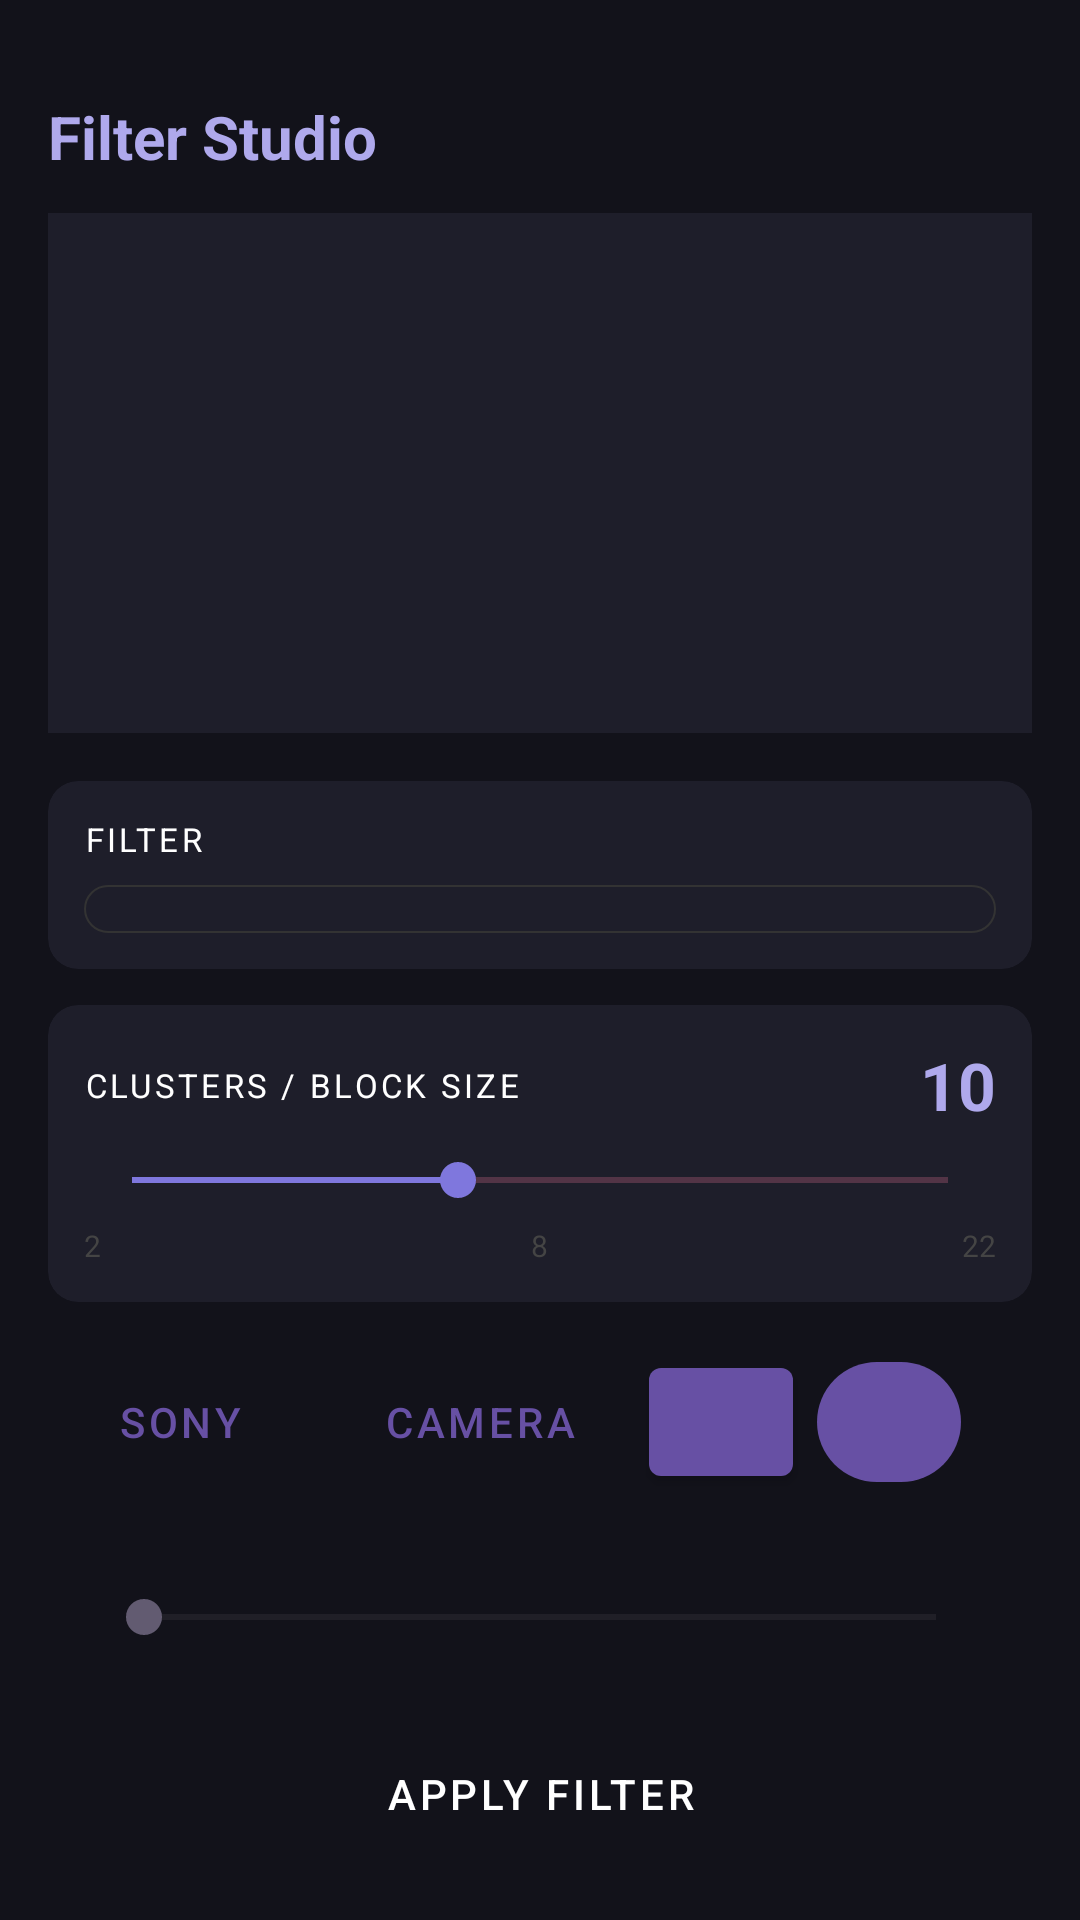

Here is an Android app screen rendered from its layout file. Give the layout XML and the strings, colors and styles it references.
<!-- AndroidManifest.xml: application theme Theme.Sony_camera_link_test -->
<!-- res/layout/ui_redesign.xml -->
<?xml version="1.0" encoding="utf-8"?>
<ScrollView
    xmlns:android="http://schemas.android.com/apk/res/android"
    xmlns:app="http://schemas.android.com/apk/res-auto"
    android:layout_width="match_parent"
    android:layout_height="match_parent"
    android:background="@color/main_background"
    android:fillViewport="true">

    <LinearLayout
        android:layout_width="match_parent"
        android:layout_height="wrap_content"
        android:orientation="vertical"
        android:padding="16dp">

        
        <TextView
            android:layout_marginTop="16dp"
            android:layout_width="wrap_content"
            android:layout_height="wrap_content"
            android:text="Filter Studio"
            android:textColor="@color/text_blue"
            android:textSize="20sp"
            android:textStyle="bold"
            android:layout_marginBottom="12dp" />

        
        

        
        <ImageView
            android:id="@+id/image_view"
            android:layout_width="match_parent"
            android:layout_height="0dp"
            android:layout_weight="1"
            android:adjustViewBounds="true"
            android:scaleType="fitCenter"
            android:src="@drawable/test_image"
            android:background="@color/card_background"
            android:contentDescription="@string/my_image_description"
            android:layout_marginBottom="16dp" />


        
        <androidx.cardview.widget.CardView
            android:layout_width="match_parent"
            android:layout_height="wrap_content"
            app:cardBackgroundColor="@color/card_background"
            app:cardCornerRadius="10dp"
            app:cardElevation="0dp"
            android:layout_marginBottom="12dp">

            <LinearLayout
                android:layout_width="match_parent"
                android:layout_height="wrap_content"
                android:orientation="vertical"
                android:padding="12dp"
                android:minHeight="48dp"
                >

                <TextView
                    android:layout_width="wrap_content"
                    android:layout_height="wrap_content"
                    android:text="FILTER"
                    android:textColor="@color/white"
                    android:textSize="11sp"
                    android:letterSpacing="0.1"
                    android:layout_marginBottom="8dp" />

                
                <Spinner
                    android:id="@+id/filter_spinner"
                    android:layout_width="match_parent"
                    android:layout_height="wrap_content"
                    android:background="@drawable/spinner_bg"
                    android:paddingStart="10dp"
                    android:paddingEnd="10dp"
                    android:paddingTop="8dp"
                    android:paddingBottom="8dp"
                    android:popupBackground="@color/card_background" />

            </LinearLayout>
        </androidx.cardview.widget.CardView>

        
        <androidx.cardview.widget.CardView
            android:layout_width="match_parent"
            android:layout_height="wrap_content"
            app:cardBackgroundColor="@color/card_background"
            app:cardCornerRadius="10dp"
            app:cardElevation="0dp"
            android:layout_marginBottom="16dp">

            <LinearLayout
                android:layout_width="match_parent"
                android:layout_height="wrap_content"
                android:orientation="vertical"
                android:padding="12dp">

                
                <RelativeLayout
                    android:layout_width="match_parent"
                    android:layout_height="wrap_content"
                    android:layout_marginBottom="8dp">

                    <TextView
                        android:id="@+id/label_clusters_block_size"
                        android:layout_width="wrap_content"
                        android:layout_height="wrap_content"
                        android:text="CLUSTERS / BLOCK SIZE"
                        android:textColor="@color/white"
                        android:textSize="11sp"
                        android:letterSpacing="0.1"
                        android:layout_centerVertical="true" />

                    
                    <TextView
                        android:id="@+id/seek_value_label"
                        android:layout_width="wrap_content"
                        android:layout_height="wrap_content"
                        android:text="10"
                        android:textColor="@color/text_blue"
                        android:textSize="22sp"
                        android:textStyle="bold"
                        android:layout_alignParentEnd="true" />

                </RelativeLayout>

                
                <SeekBar
                    android:id="@+id/seekBarFilterStrength"
                    android:layout_width="match_parent"
                    android:layout_height="wrap_content"
                    android:min="2"
                    android:max="22"
                    android:progress="10"
                    android:progressTint="@color/dark_purple"
                    android:thumbTint="@color/dark_purple"
                    android:progressBackgroundTint="@color/light_red"
                    android:layout_marginBottom="6dp" />

                
                <RelativeLayout
                    android:layout_width="match_parent"
                    android:layout_height="wrap_content">

                    <TextView
                        android:id="@+id/seek_bar_tick_start"
                        android:layout_width="wrap_content"
                        android:layout_height="wrap_content"
                        android:text="2"
                        android:textColor="@color/text_light_grey"
                        android:textSize="10sp"
                        android:layout_alignParentStart="true" />

                    <TextView
                        android:id="@+id/seek_bar_tick_mid"
                        android:layout_width="wrap_content"
                        android:layout_height="wrap_content"
                        android:text="8"
                        android:textColor="@color/text_light_grey"
                        android:textSize="10sp"
                        android:layout_centerHorizontal="true"
                        android:layout_marginStart="-30dp" />

                    <TextView
                        android:id="@+id/seek_bar_tick_end"
                        android:layout_width="wrap_content"
                        android:layout_height="wrap_content"
                        android:text="22"
                        android:textColor="@color/text_light_grey"
                        android:textSize="10sp"
                        android:layout_alignParentEnd="true" />

                </RelativeLayout>

            </LinearLayout>
        </androidx.cardview.widget.CardView>


        
        <LinearLayout
            android:layout_width="match_parent"
            android:layout_height="wrap_content"
            android:orientation="horizontal"
            android:gravity="center_vertical"
            android:layout_marginBottom="16dp">

            <Button
                android:id="@+id/button_photo"
                android:layout_width="wrap_content"
                android:layout_height="48dp"
                android:text="Sony"
                style="@style/Widget.MaterialComponents.Button.OutlinedButton"/>

            <Button
                android:id="@+id/button_phone_camera"
                android:layout_width="wrap_content"
                android:layout_height="48dp"
                android:text="Camera"
                android:layout_marginStart="8dp"
                style="@style/Widget.MaterialComponents.Button.OutlinedButton"/>

            <com.google.android.material.button.MaterialButton
                android:id="@+id/button_switch_camera"
                android:layout_width="48dp"
                android:layout_height="48dp"
                android:clickable="true"
                android:layout_marginStart="8dp"
                app:icon="@drawable/ic_flip_camera"
                style="@style/Widget.MaterialComponents.Button.Icon"/>

            <com.google.android.material.button.MaterialButton
                android:id="@+id/button_scale_image_down"
                android:layout_width="48dp"
                android:layout_height="48dp"
                android:checkable="true"
                android:layout_marginStart="8dp"
                app:icon="@drawable/ic_compress"/>

        </LinearLayout>

        
        <SeekBar
            android:id="@+id/zoom_seek_bar"
            android:layout_width="match_parent"
            android:layout_height="wrap_content"
            android:layout_margin="16dp"
            android:max="100"
            android:progress="0" />

        <Button
            android:id="@+id/button_process"
            android:layout_width="match_parent"
            android:layout_height="52dp"
            android:text="Apply Filter"
            android:layout_marginTop="8dp"
            style="@style/Widget.MaterialComponents.Button"/>

        
        <ProgressBar
            android:id="@+id/progressBar"
            android:layout_width="wrap_content"
            android:layout_height="wrap_content"
            android:layout_gravity="center_horizontal"
            android:indeterminateTint="@color/light_pink"
            android:visibility="gone" />

    </LinearLayout>
</ScrollView>
<!-- resources referenced by this layout -->
<resources>
  <color name="card_background">#1E1E2A</color>
  <color name="dark_purple">#7f77dd</color>
  <color name="light_pink">#ffe0ff</color>
  <color name="light_red">#eb7498</color>
  <color name="main_background">#12121A</color>
  <color name="text_blue">#AFA9EC</color>
  <color name="text_light_grey">#444444</color>
  <color name="white">#FFFFFFFF</color>
  <!-- drawable spinner_bg (drawable) -->
  <?xml version="1.0" encoding="utf-8"?>
  <layer-list xmlns:android="http://schemas.android.com/apk/res/android">
  
      
      <item>
          <shape android:shape="rectangle">
              <solid android:color="#1E1E2A" />
              <stroke android:width="0.5dp" android:color="#333333" />
              <corners android:radius="8dp" />
          </shape>
      </item>
  
      
      <item
          android:gravity="end|center_vertical"
          android:right="10dp">
          <shape android:shape="oval">
              
          </shape>
      </item>
  
  </layer-list>
  <string name="my_image_description">testing</string>
  <style name="Theme.Sony_camera_link_test" parent="Base.Theme.Sony_camera_link_test" />
  <style name="Base.Theme.Sony_camera_link_test" parent="Theme.Material3.DayNight.NoActionBar">
          
          
      </style>
</resources>
